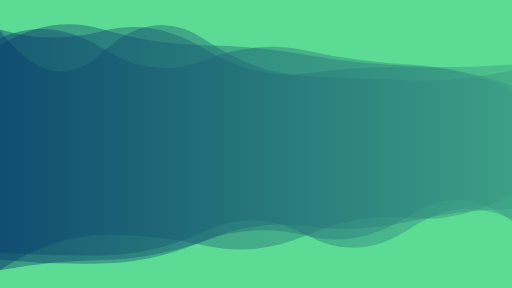
t = 0.00 s
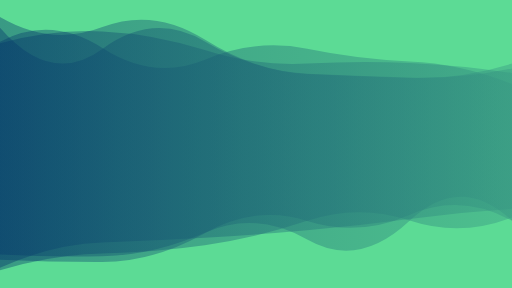
t = 1.67 s
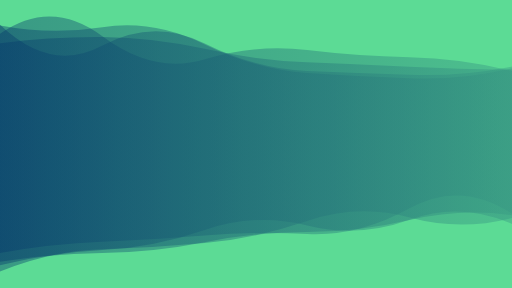
t = 3.33 s
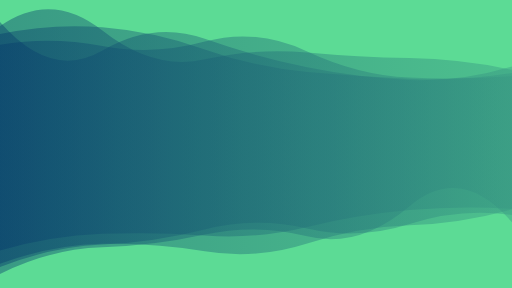
t = 5.00 s
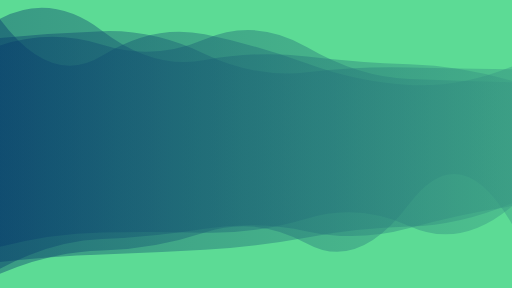
t = 6.67 s
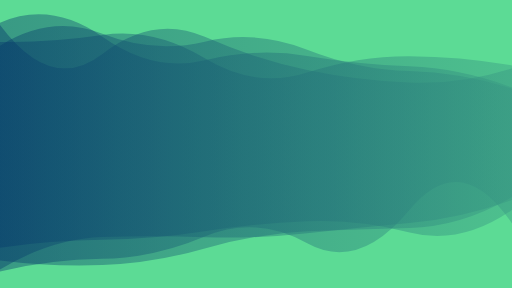
t = 8.34 s

The animated SVG that drew these frames (rendered in a browser with its animation timeline set to each time). Animation: 4 SMIL elements (animate=4); one cycle of 10.00 s, repeats indefinitely.

<svg xmlns="http://www.w3.org/2000/svg" xmlns:xlink="http://www.w3.org/1999/xlink" style="margin:auto;background:#5cdb95;display:block;z-index:1;position:relative" width="1920" height="1080" preserveAspectRatio="xMidYMid" viewBox="0 0 1920 1080">
<g transform=""><linearGradient id="lg-0.8438747588605648" x1="0" x2="1" y1="0" y2="0">
  <stop stop-color="#05386b" offset="0"></stop>
  <stop stop-color="#379683" offset="1"></stop>
</linearGradient><path d="" fill="url(#lg-0.8438747588605648)" opacity="0.4">
  <animate attributeName="d" dur="10s" repeatCount="indefinite" keyTimes="0;0.333;0.667;1" calcmod="spline" keySplines="0.2 0 0.2 1;0.2 0 0.2 1;0.2 0 0.2 1" begin="0s" values="M0 0M 0 1013.5337484148326Q 192 885.8580364460638 384 881.3561443923202T 768 920.7900666462481T 1152 881.4497323276192T 1536 817.2210365970979T 1920 726.6666906011562L 1920 263.38456360560286Q 1728 306.5393605696296 1536 300.9238192511716T 1152 286.2416412583067T 768 147.87331806116117T 384 195.6757332723177T 0 114.35899613973135Z;M0 0M 0 995.1262966183556Q 192 947.4339073987244 384 937.6204607339837T 768 862.2422623365311T 1152 845.2482440378071T 1536 824.4735085321113T 1920 839.8494493347206L 1920 249.4285966148674Q 1728 287.32454338006295 1536 280.53511621116763T 1152 266.29228933922207T 768 162.88503961991694T 384 170.96477278779582T 0 92.96337219274682Z;M0 0M 0 1008.0863689850564Q 192 903.6028381675217 384 896.3955522177305T 768 858.1235353882988T 1152 867.6760735938614T 1536 855.0347666524083T 1920 772.7874543213677L 1920 249.18925762042932Q 1728 328.54002315533637 1536 318.7323236824179T 1152 238.54751385921034T 768 128.5634404185201T 384 208.39376264071433T 0 72.2880113043937Z;M0 0M 0 1013.5337484148326Q 192 885.8580364460638 384 881.3561443923202T 768 920.7900666462481T 1152 881.4497323276192T 1536 817.2210365970979T 1920 726.6666906011562L 1920 263.38456360560286Q 1728 306.5393605696296 1536 300.9238192511716T 1152 286.2416412583067T 768 147.87331806116117T 384 195.6757332723177T 0 114.35899613973135Z"></animate>
</path><path d="" fill="url(#lg-0.8438747588605648)" opacity="0.4">
  <animate attributeName="d" dur="10s" repeatCount="indefinite" keyTimes="0;0.333;0.667;1" calcmod="spline" keySplines="0.2 0 0.2 1;0.2 0 0.2 1;0.2 0 0.2 1" begin="-2.5s" values="M0 0M 0 919.0611420543023Q 192 870.5388241772188 384 869.081779590625T 768 867.6111918512689T 1152 803.3902199070026T 1536 878.2352661534893T 1920 769.1687464343524L 1920 323.8028391423917Q 1728 259.76707468475485 1536 252.34132223047118T 1152 219.2457889045684T 768 226.6976555324482T 384 116.57934040516335T 0 56.33571944925916Z;M0 0M 0 957.351096013068Q 192 990.1335757378374 384 987.8287989271621T 768 867.1753944518573T 1152 909.0045317619897T 1536 851.2212506339116T 1920 840.6949804662404L 1920 339.74167098936414Q 1728 247.89851956658424 1536 238.31129879357695T 1152 181.04594588753574T 768 224.4097567007978T 384 202.35250614774736T 0 170.9654637986477Z;M0 0M 0 945.9060535206766Q 192 889.0101007601996 384 879.4965198212335T 768 888.8195722493757T 1152 867.2251425794111T 1536 757.9167945673115T 1920 788.1314591217792L 1920 241.34576136396402Q 1728 208.11450132270113 1536 206.45514917625707T 1152 189.71831143126118T 768 221.27211096473394T 384 113.89746309414863T 0 111.76396679109911Z;M0 0M 0 919.0611420543023Q 192 870.5388241772188 384 869.081779590625T 768 867.6111918512689T 1152 803.3902199070026T 1536 878.2352661534893T 1920 769.1687464343524L 1920 323.8028391423917Q 1728 259.76707468475485 1536 252.34132223047118T 1152 219.2457889045684T 768 226.6976555324482T 384 116.57934040516335T 0 56.33571944925916Z"></animate>
</path><path d="" fill="url(#lg-0.8438747588605648)" opacity="0.4">
  <animate attributeName="d" dur="10s" repeatCount="indefinite" keyTimes="0;0.333;0.667;1" calcmod="spline" keySplines="0.2 0 0.2 1;0.2 0 0.2 1;0.2 0 0.2 1" begin="-5s" values="M0 0M 0 988.9374136744129Q 192 918.7973340174776 384 914.3713333210244T 768 942.0957339853413T 1152 912.7739869941597T 1536 844.7447926928643T 1920 785.1426014325543L 1920 273.8842597310744Q 1728 303.95920442424557 1536 295.0683008319248T 1152 269.62057020062434T 768 185.23597961274135T 384 102.30381822818691T 0 127.68563758375996Z;M0 0M 0 976.5892253092793Q 192 1000.8368530552232 384 993.7836443564643T 768 931.7581574699979T 1152 867.6863561530951T 1536 854.7906916678037T 1920 738.9952418678315L 1920 245.4377364883186Q 1728 211.56189134953078 1536 210.59203637406546T 1152 271.9444983459175T 768 218.82565165098816T 384 131.6964762858596T 0 157.25291854201618Z;M0 0M 0 973.6566292844739Q 192 983.2936269661357 384 982.7296269363264T 768 874.5877376526503T 1152 828.2660913567112T 1536 805.9137465776935T 1920 828.3903383082624L 1920 238.43735442616537Q 1728 298.4408933646652 1536 292.4508671933427T 1152 277.4587430702974T 768 148.1665965828214T 384 101.59477690094758T 0 63.53797433530366Z;M0 0M 0 988.9374136744129Q 192 918.7973340174776 384 914.3713333210244T 768 942.0957339853413T 1152 912.7739869941597T 1536 844.7447926928643T 1920 785.1426014325543L 1920 273.8842597310744Q 1728 303.95920442424557 1536 295.0683008319248T 1152 269.62057020062434T 768 185.23597961274135T 384 102.30381822818691T 0 127.68563758375996Z"></animate>
</path><path d="" fill="url(#lg-0.8438747588605648)" opacity="0.4">
  <animate attributeName="d" dur="10s" repeatCount="indefinite" keyTimes="0;0.333;0.667;1" calcmod="spline" keySplines="0.2 0 0.2 1;0.2 0 0.2 1;0.2 0 0.2 1" begin="-7.5s" values="M0 0M 0 1013.6819241958267Q 192 944.0354552125049 384 938.6350254900065T 768 927.5381542946672T 1152 800.232878944177T 1536 837.0126755526959T 1920 808.817417581851L 1920 249.94455181188175Q 1728 240.51164899825372 1536 230.58765163675844T 1152 254.0257441130922T 768 196.80538972828032T 384 121.85605461639005T 0 159.5587696454624Z;M0 0M 0 1031.6063307615027Q 192 928.6514772140663 384 923.4749525025777T 768 863.9698508653312T 1152 914.513159012499T 1536 751.9592445230197T 1920 842.1762059776531L 1920 296.8590867503769Q 1728 319.68648407494555 1536 311.0966964881527T 1152 172.35205774218397T 768 142.43676491628707T 384 188.7701016347682T 0 169.98176266486888Z;M0 0M 0 1013.0885782785092Q 192 988.1571053623952 384 986.5378518071645T 768 894.9475458043954T 1152 911.6436873265397T 1536 798.02541188197T 1920 836.603974192004L 1920 344.33574926811707Q 1728 255.46697834869906 1536 251.73092123377148T 1152 190.92383897638794T 768 160.67526346330664T 384 105.58324176000394T 0 171.5419401410142Z;M0 0M 0 1013.6819241958267Q 192 944.0354552125049 384 938.6350254900065T 768 927.5381542946672T 1152 800.232878944177T 1536 837.0126755526959T 1920 808.817417581851L 1920 249.94455181188175Q 1728 240.51164899825372 1536 230.58765163675844T 1152 254.0257441130922T 768 196.80538972828032T 384 121.85605461639005T 0 159.5587696454624Z"></animate>
</path></g>
</svg>
